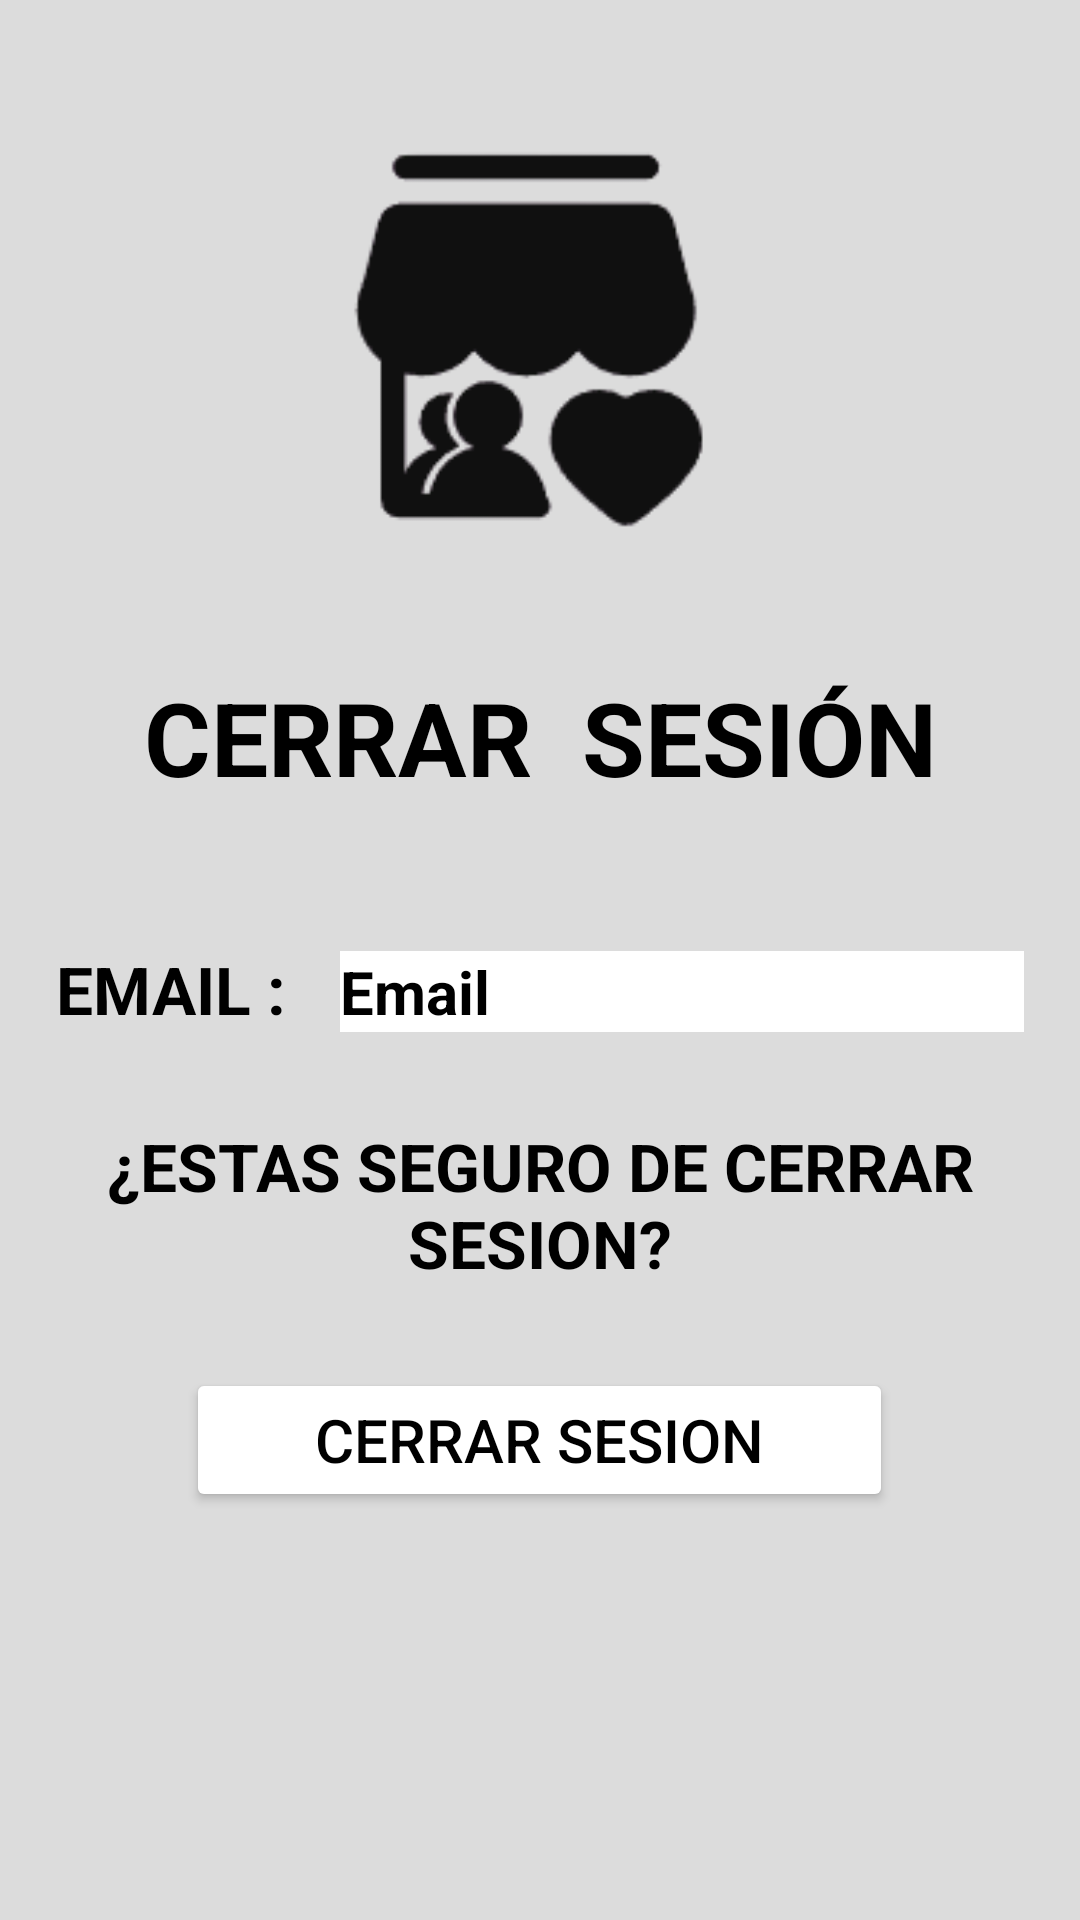

Layout XML and referenced resources for this Android screen:
<!-- AndroidManifest.xml: application theme Theme.Mejorar -->
<!-- res/layout/activity_home.xml -->
<?xml version="1.0" encoding="utf-8"?>
<androidx.constraintlayout.widget.ConstraintLayout xmlns:android="http://schemas.android.com/apk/res/android"
    xmlns:app="http://schemas.android.com/apk/res-auto"
    xmlns:tools="http://schemas.android.com/tools"
    android:layout_width="match_parent"
    android:layout_height="match_parent"
    tools:context=".HomeActivity">

    <LinearLayout
        android:layout_width="match_parent"
        android:layout_height="match_parent"
        android:background="#DCDCDC"
        android:orientation="vertical">

        <Space
            android:layout_width="match_parent"
            android:layout_height="46dp" />

        <ImageView
            android:id="@+id/imageView2"
            android:layout_width="306dp"
            android:layout_height="135dp"
            android:layout_gravity="center"
            app:srcCompat="@drawable/logosinfondo" />

        <LinearLayout
            android:layout_width="match_parent"
            android:layout_height="42dp"
            android:orientation="vertical"></LinearLayout>

        <LinearLayout
            android:layout_width="match_parent"
            android:layout_height="92dp"
            android:orientation="vertical">

            <TextView
                android:id="@+id/textView"
                android:layout_width="match_parent"
                android:layout_height="wrap_content"
                android:text="CERRAR  SESIÓN"
                android:textAlignment="center"
                android:textColor="#000000"
                android:textSize="34sp"
                android:textStyle="bold"
                android:typeface="normal" />

        </LinearLayout>

        <LinearLayout
            android:layout_width="match_parent"
            android:layout_height="59dp"
            android:orientation="horizontal">

            <Space
                android:layout_width="wrap_content"
                android:layout_height="wrap_content"
                android:layout_weight="1" />

            <TextView
                android:id="@+id/textView4"
                android:layout_width="wrap_content"
                android:layout_height="wrap_content"
                android:text="EMAIL :"
                android:textAlignment="textEnd"
                android:textColor="#000000"
                android:textSize="22sp"
                android:textStyle="bold" />

            <Space
                android:layout_width="wrap_content"
                android:layout_height="wrap_content"
                android:layout_weight="1" />

            <TextView
                android:id="@+id/txtEmailHome"
                android:layout_width="228dp"
                android:layout_height="wrap_content"
                android:background="#FFFFFF"
                android:text="Email"
                android:textColor="#000000"
                android:textSize="20sp"
                android:textStyle="bold" />

            <Space
                android:layout_width="wrap_content"
                android:layout_height="wrap_content"
                android:layout_weight="1" />

        </LinearLayout>

        <LinearLayout
            android:layout_width="match_parent"
            android:layout_height="82dp"
            android:orientation="horizontal">

            <TextView
                android:id="@+id/textView1"
                android:layout_width="match_parent"
                android:layout_height="wrap_content"
                android:text="¿ESTAS SEGURO DE CERRAR SESION?"
                android:textAlignment="center"
                android:textColor="#000000"
                android:textSize="22sp"
                android:textStyle="bold"
                android:typeface="sans" />

        </LinearLayout>

        <LinearLayout
            android:layout_width="match_parent"
            android:layout_height="215dp"
            android:orientation="horizontal">

            <Space
                android:layout_width="wrap_content"
                android:layout_height="wrap_content"
                android:layout_weight="1" />

            <Button
                android:id="@+id/btnCerrarSesion"
                android:layout_width="wrap_content"
                android:layout_height="wrap_content"
                android:layout_weight="1"
                android:backgroundTint="@color/platino"
                android:text="Cerrar Sesion"
                android:textAlignment="center"
                android:textColor="#000000"
                android:textSize="20sp" />

            <Space
                android:layout_width="wrap_content"
                android:layout_height="wrap_content"
                android:layout_weight="1" />
        </LinearLayout>

        <TextView
            android:id="@+id/textView6"
            android:layout_width="match_parent"
            android:layout_height="wrap_content"
            android:text="© Familias Felices Casas Felices  "
            android:textAlignment="center"
            android:textColor="@color/black"
            android:textSize="12sp"
            android:textStyle="bold" />

    </LinearLayout>
</androidx.constraintlayout.widget.ConstraintLayout>
<!-- resources referenced by this layout -->
<resources>
  <!-- drawable logosinfondo: png bitmap (drawable, 5749 bytes) -->
  <style name="Theme.Mejorar" parent="Theme.MaterialComponents.DayNight.NoActionBar">
          
          <item name="colorPrimary">@color/purple_500</item>
          <item name="colorPrimaryVariant">@color/purple_700</item>
          <item name="colorOnPrimary">@color/white</item>
          
          <item name="colorSecondary">@color/teal_200</item>
          <item name="colorSecondaryVariant">@color/teal_700</item>
          <item name="colorOnSecondary">@color/black</item>
          
          <item name="android:statusBarColor">?attr/colorPrimaryVariant</item>
          
      </style>
  <!-- not gathered from this repository: default colours our renderer supplied (Android Studio template values) -->
  <color name="purple_500">#FF6200EE</color>
  <color name="purple_700">#FF3700B3</color>
  <color name="teal_200">#FF03DAC5</color>
  <color name="teal_700">#FF018786</color>
  <color name="black">#FF000000</color>
  <color name="white">#FFFFFFFF</color>
</resources>
